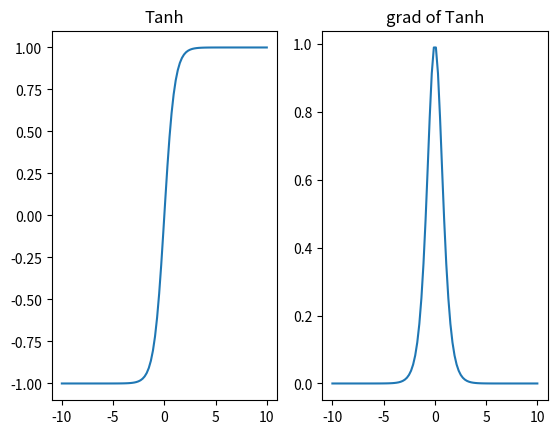

The matplotlib source for this figure:
import numpy as np
from matplotlib import pyplot as plt

def Tanh(x):
	return 2 / (1 + np.exp(-2*x)) - 1

def dTanh(x):
	return 1-Tanh(x)*Tanh(x)

x = np.linspace(-10,10,num=100)
y = Tanh(x)
dy= dTanh(x)

plt.subplot(1,2,1)
plt.title('Tanh')
plt.plot(x,y)
plt.subplot(1,2,2)
plt.title('grad of Tanh')
plt.plot(x,dy)
plt.show()
